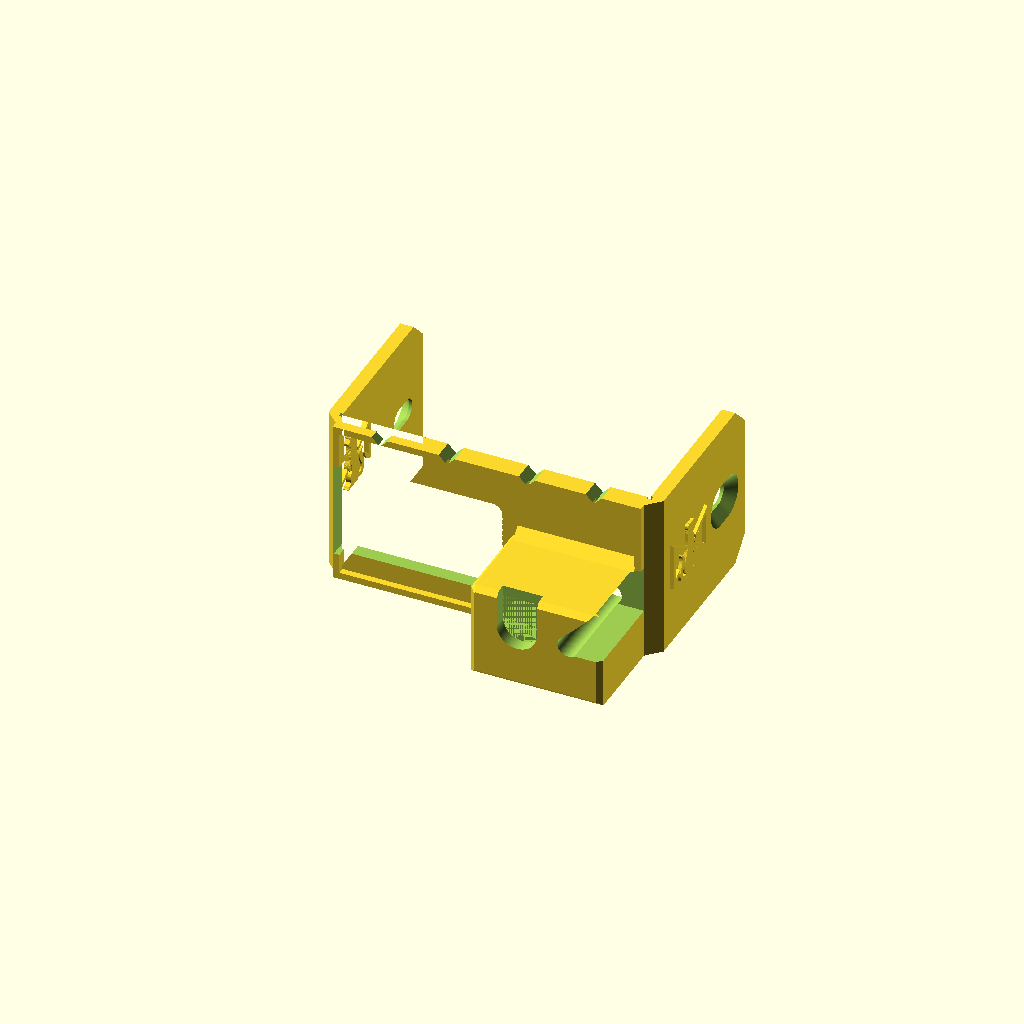
Cell 1 — every parameter at its default value.
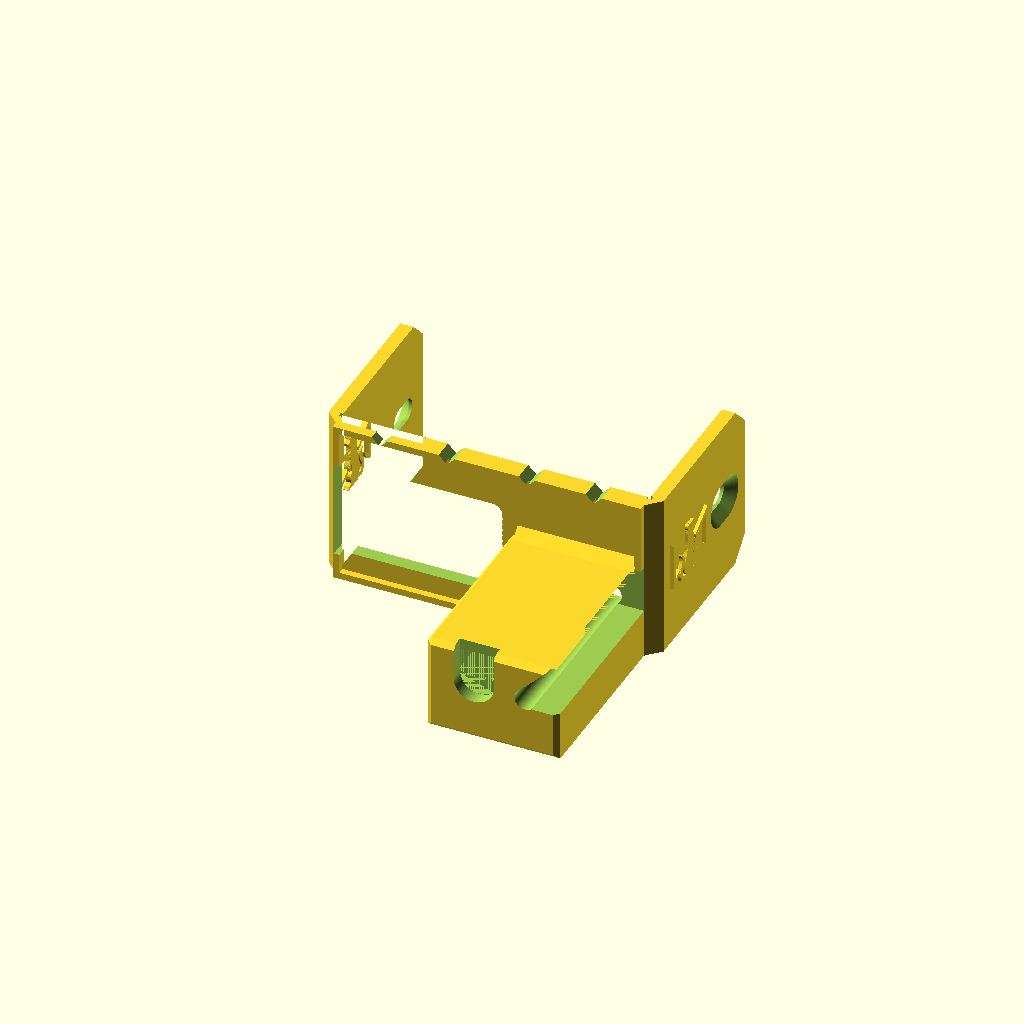
Cell 2: pocket_h = 27.6 (everything else at default).
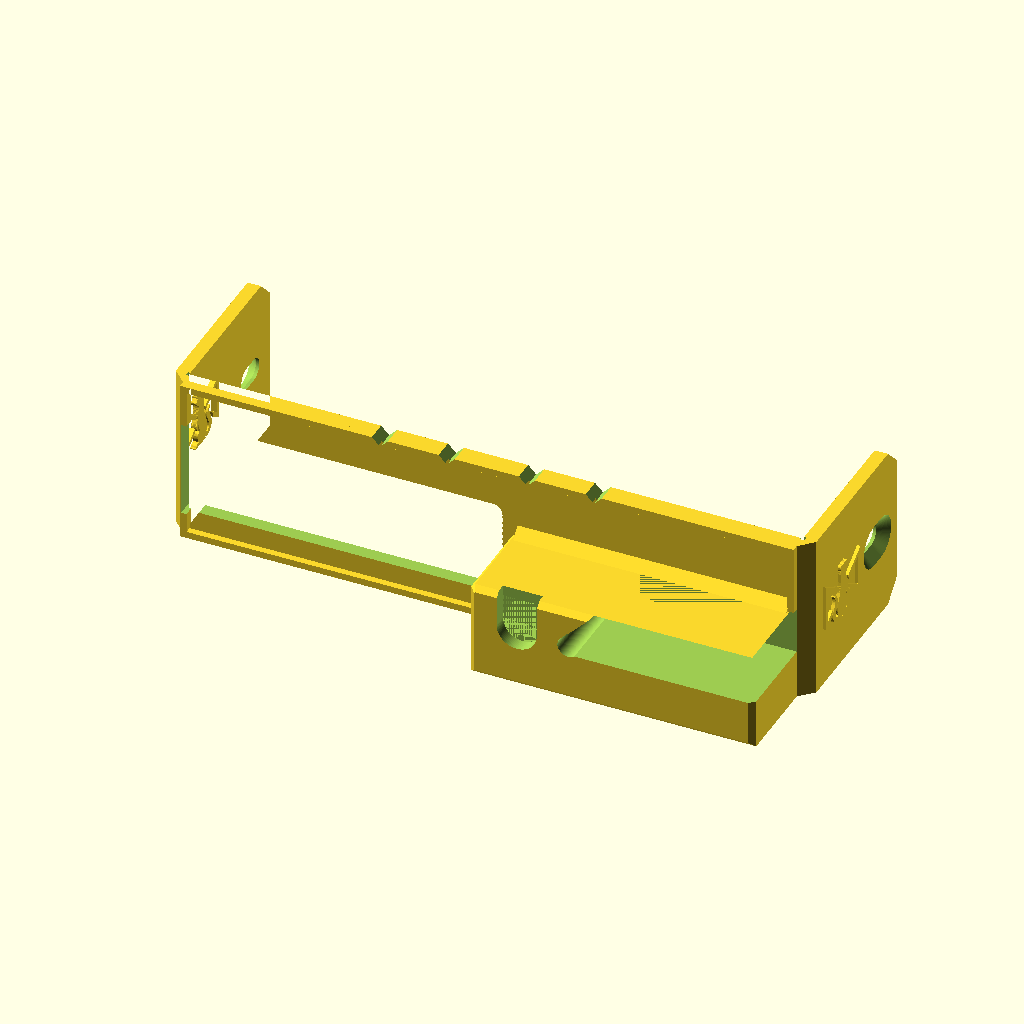
Cell 3: the same model with case_w = 91.44.
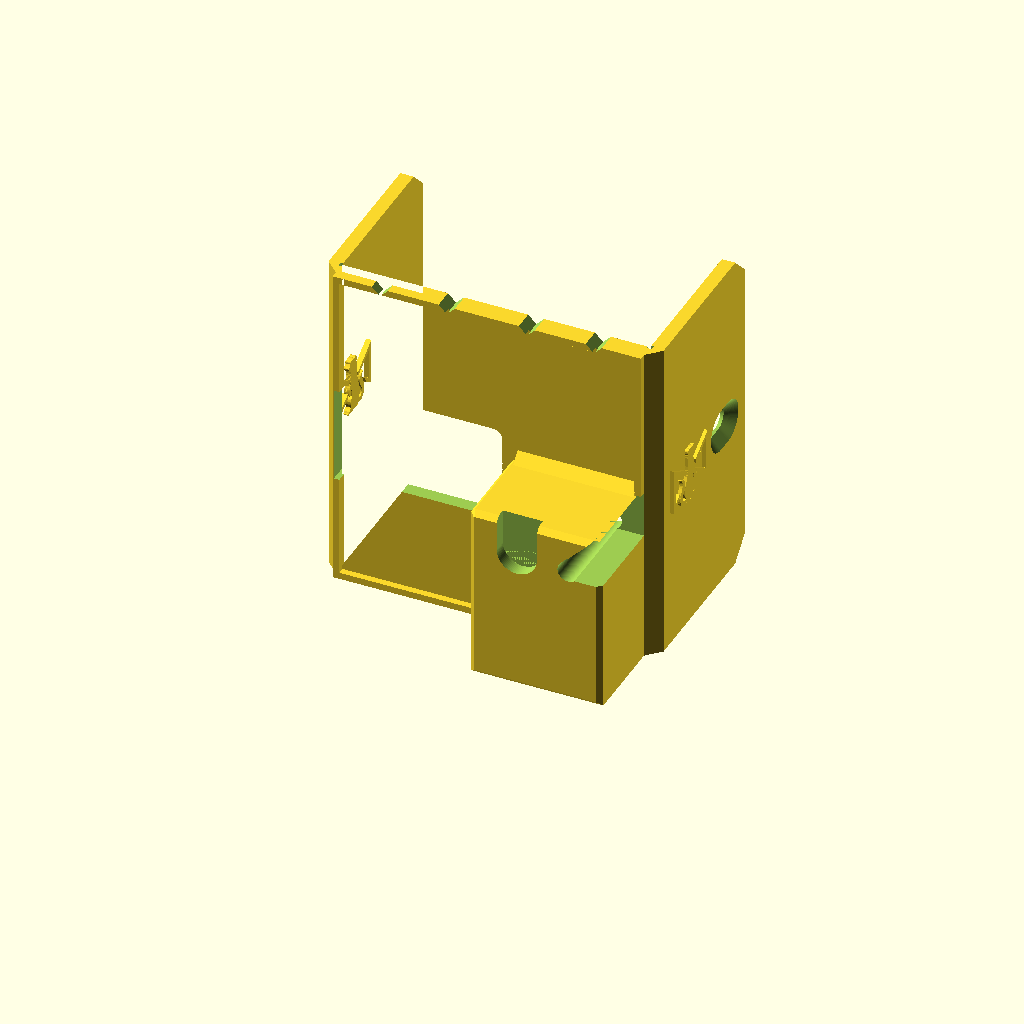
Cell 4: the same model with case_h = 49.78.
All cells are drawn from one camera (rotation 55°, 0°, 25°, orthographic, colour scheme Cornfield), so only the parameter changes between them.
OpenSCAD source file micro-converter-microusb/micro_converter_microusb_guard.scad:
// Micro Converter micro-USB guard: a cover for the HDMI end of Blackmagic's
// first one-way Micro Converters (SDI to HDMI and HDMI to SDI, the micro-USB
// models, before the 3G). It is the USB-C guard's design with the pocket, cap
// and light well moved and resized for a micro-USB plug: a tower round the plug
// stops a tug on the cable levering the port, which on micro-USB doesn't take
// much. This end has no BNC nuts to clamp a plate, so the guard wraps round
// both corners of the case, and its two arms take the case's own side screws,
// the pair nearest this end.
//
// Origin: centre of the HDMI end, Z = 0 on the case's front edge, Z out along
// the cables. X runs across the end (micro-USB at +X), Y up it (the label side is
// +Y). The STL is turned to print: the converter's underside goes on the bed,
// and every part of the guard starts there (see posed()).
//
//   openscad -o micro_converter_microusb_guard_v0.1.stl micro_converter_microusb_guard.scad
//   openscad -o micro_converter_microusb_guard_v0.1-body.stl -D 'part="body"' micro_converter_microusb_guard.scad
//   openscad -o micro_converter_microusb_guard_v0.1-logo.stl -D 'part="logo"' micro_converter_microusb_guard.scad

include <stoatworks_mark.scad>

part = "guard";   // guard | body (no logo) | logo (for a second colour) | none
pose = "print";   // print | fitted (the converter's frame, for pictures and checks)

/* [Fit] */
pocket_h = 13.8;  // case front edge to the cap's underside: the micro-USB plug
                  // body's length, plus the end panel's 0.8 mm recess
plug     = [10.6, 6.8];  // the plug body the pocket is sized for: Blackmagic's and
                         // Decimator's stock micro-USB plugs, as near as photos tell
screw_z  = -19.6; // the side screws nearest this end, back from the front edge
side_gap = 0.2;   // between the case and each arm

// ---- the converter (see README for where each number came from) ----
case_w  = 45.72;          // 1.80 in
case_h  = 24.89;          // 0.98 in
usb     = [10.46, -3.29]; // micro-USB port centre
led     = [18.14, -3.72]; // power LED
led_d   = 2.0;
hdmi    = [-10.61, -1.25];// HDMI port centre
screw_y = 0;              // the side screws are at mid-height
pocket  = plug + [0.6, 0.6]; // 0.3 mm round the plug body
hdmi_room = [12.5, 7.25]; // half-sizes: the opening passes an HDMI plug moulding
                          //   up to 25 x 14.5 mm, so it still reaches the port

// ---- plate and arms ----
plate_t = 2.0;
arm_t   = 2.0;    // the screw in each arm must be this much longer than the original
arm_l   = 26.0;   // the arms reach this far back from the front edge
arm_ch  = 3.0;    // chamfers on the arms' back corners
corner  = 2.0;    // 45 degree bevel where the plate wraps round the case's corners
lip_w   = 1.0;    // raised rim round the outer face
lip_h   = 1.0;
vee     = 1.2;    // depth of the 90 degree notches along the top edge
vee_x   = [-16, -6, 6, 16];
hole_d  = 3.4;    // M3 clearance
csink_d = 6.4;    // 90 degree countersink: an M3 flat head (6.0) sits just under flush
slot    = 1.2;    // each screw hole is a slot, +/- this along the case
relief  = 0.5;    // groove in each inside corner, for the case's edge

// ---- tower ----
wall    = 1.6;
cap_t   = 2.0;
slot_w  = 6.0;    // cable slot in the cap: the cap overlaps both ends of the plug body
edge_ch = 0.6;    // chamfer on the tower's upright edges
top_ch  = 0.8;    // and round the top of the cap
gusset  = 1.5;    // 45 degree fillet along the foot of the tower's top face
well_r  = 1.6;    // light well down the tower over the power LED. The LED is right
                  //   beside the plug body, so a wider well eats the cap's overlap

// ---- logo ----
logo_raise = 0.5;
logo_z     = -7.6;  // on both arms, between the bevel and the screw

XA  = case_w / 2 + side_gap;  // the arms' inside faces
XO  = XA + arm_t;             // and outside
X1  = XO - corner;            // the plate's outer face, and the tower's +X face
YB  = -case_h / 2;
YT  = case_h / 2;
PX  = [usb[0] - pocket[0] / 2, usb[0] + pocket[0] / 2];
PY  = [usb[1] - pocket[1] / 2, usb[1] + pocket[1] / 2];
TX  = PX[0] - wall;           // the tower's -X face
TY  = PY[1] + wall;           // its top face; it reaches down to the bed
top = pocket_h + cap_t;

$fn = 96;

// -------------------------------------------------------------- 2D

module pocket2d() translate([PX[0], PY[0]]) square([pocket[0], pocket[1]]);

module cable_slot() translate(usb) {
    circle(d = slot_w);
    translate([-slot_w / 2, 0]) square([slot_w, YT]);
}

// A teardrop, so the well's roof prints without support.
module well() translate(led) { circle(r = well_r); rotate(45) square(well_r); }

// Above the plate the well opens out of the tower's side. The window's roof
// rises at 45 degrees, just under the line of the teardrop's edge, so it
// prints, and comes out through the tower's top corner. It starts inside the
// well rather than on its outline, so the two share no edges.
module window() {
    l    = led[0] - 0.6;
    roof = led[1] + well_r * sqrt(2) - 0.1 - led[0];  // roof: y = x + roof
    polygon([[l, led[1] - well_r + 0.3], [XO + 5, led[1] - well_r + 0.3], [XO + 5, TY],
             [TY - roof, TY], [l, l + roof]]);
}

// From the case's own side (no moulding gets past that) to clear of the HDMI
// plug's moulding.
module hdmi_opening() hull() {
    translate([-case_w / 2, hdmi[1] - hdmi_room[1]]) square([1, 2 * hdmi_room[1]]);
    for (s = [-1, 1])
        translate([hdmi[0] + hdmi_room[0] - 1.5, hdmi[1] + s * (hdmi_room[1] - 1.5)]) circle(r = 1.5);
}

module vees() for (x = vee_x)
    polygon([[x - vee - 1, YT + 1], [x + vee + 1, YT + 1], [x, YT - vee]]);

module face() translate([-X1, YB]) square([2 * X1, case_h]);

module tower_foot()
    polygon([[TX, YB], [X1, YB], [X1, TY - edge_ch], [X1 - edge_ch, TY],
             [TX + edge_ch, TY], [TX, TY - edge_ch]]);

// -------------------------------------------------------------- 3D

// The plate and both arms as one profile across the case, full height so the
// converter still sits flat either way up: the plate over the end, bevelled
// round the two upright corners, and the arms back along the sides to the
// screws. Their back corners are chamfered.
module wrap() difference() {
    rotate([90, 0, 0]) linear_extrude(case_h, center = true)
        polygon([[-XO, -arm_l], [-XA, -arm_l], [-XA, 0], [XA, 0], [XA, -arm_l], [XO, -arm_l],
                 [XO, 0], [X1, plate_t], [-X1, plate_t], [-XO, 0]]);
    for (s = [-1, 1]) translate([-XO - 1, 0, 0]) rotate([90, 0, 90]) linear_extrude(2 * XO + 2)
        polygon([[s * (case_h / 2 - arm_ch - 1), -arm_l - 1], [s * (case_h / 2 + 1), -arm_l - 1],
                 [s * (case_h / 2 + 1), -arm_l + arm_ch + 1]]);
}

module lip() translate([0, 0, plate_t - 0.5]) linear_extrude(lip_h + 0.5)
    difference() { face(); offset(delta = -lip_w) face(); }

// The tower stands on the bed beside the HDMI opening and runs out to the
// right arm, so it is solid under and beside the plug.
module tower() hull() {
    linear_extrude(top - top_ch) tower_foot();
    translate([0, 0, top - top_ch]) linear_extrude(top_ch) offset(delta = -top_ch) tower_foot();
}

// Its ends stop short of the tower's chamfered corners.
module gusset() translate([TX + edge_ch + 0.3, 0, 0]) rotate([90, 0, 90])
    linear_extrude(X1 - TX - 2 * edge_ch - 0.6)
        polygon([[TY - 0.5, 0], [TY + gusset, 0], [TY + gusset, plate_t],
                 [TY - 0.5, plate_t + gusset + 0.5]]);

// The right arm's screw: a slot along the case, countersunk on the outside.
// The countersink's cone starts inside the bore and overshoots the face, half
// a facet round, so it leaves no slivers where it meets them.
csink_in  = (csink_d - hole_d) / 2 + 0.2;  // cone starts 0.2 mm into the bore
csink_out = 0.5;                           // and ends this far outside the face
module screw_slot() rotate([0, 90, 0]) {
    hull() for (u = [-slot, slot]) translate([-screw_z + u, screw_y, XA - 1])
        cylinder(d = hole_d, h = arm_t + 2);
    hull() for (u = [-slot, slot]) translate([-screw_z + u, screw_y, XO - csink_in])
        rotate(180 / $fn) cylinder(d1 = hole_d - 0.4, d2 = csink_d + 2 * csink_out,
                                   h = csink_in + csink_out);
}

module reliefs() for (s = [-1, 1]) translate([s * XA, YT + 1, 0]) rotate([90, 0, 0])
    rotate(45) cylinder(r = relief, h = case_h + 2, $fn = 4);

// Upright to someone looking at the side of the converter, label up.
module logo(depth_in = 0.3) for (s = [-1, 1])
    translate([s * XO, 0, logo_z]) rotate([0, s * 90, 0])
        translate([0, 0, -depth_in]) linear_extrude(logo_raise + depth_in) stoatworks_mark();

module body() difference() {
    union() { wrap(); lip(); tower(); gusset(); }
    // the plug goes through the plate to the port, its cable through the cap
    translate([0, 0, -1]) linear_extrude(pocket_h + 1) pocket2d();
    translate([0, 0, pocket_h]) linear_extrude(cap_t + 1) cable_slot();
    // the LED shows down the well, and from the USB side and above through
    // the window
    translate([0, 0, -1]) linear_extrude(top + 2) well();
    translate([0, 0, plate_t]) linear_extrude(top) window();
    translate([0, 0, -1]) linear_extrude(plate_t + lip_h + 2) { hdmi_opening(); vees(); }
    screw_slot();
    mirror([1, 0, 0]) screw_slot();
    reliefs();
}

module posed() if (pose == "print") translate([0, 0, -YB]) rotate([90, 0, 0]) children();
               else children();

if (part == "guard") posed() union() { body(); logo(); }
else if (part == "body") posed() body();
else if (part == "logo") posed() logo(0);
Parameter table extracted from the source (name, type, default, range or options):
part: string, default "guard"
pose: string, default "print"
pocket_h: number, default 13.8
plug: vector, default [10.6, 6.8]
screw_z: number, default -19.6
side_gap: number, default 0.2
case_w: number, default 45.72
case_h: number, default 24.89
usb: vector, default [10.46, -3.29]
led: vector, default [18.14, -3.72]
led_d: number, default 2
hdmi: vector, default [-10.61, -1.25]
screw_y: number, default 0
hdmi_room: vector, default [12.5, 7.25]
plate_t: number, default 2
arm_t: number, default 2
arm_l: number, default 26
arm_ch: number, default 3
corner: number, default 2
lip_w: number, default 1
lip_h: number, default 1
vee: number, default 1.2
vee_x: vector, default [-16, -6, 6, 16]
hole_d: number, default 3.4
csink_d: number, default 6.4
slot: number, default 1.2
relief: number, default 0.5
wall: number, default 1.6
cap_t: number, default 2
slot_w: number, default 6
edge_ch: number, default 0.6
top_ch: number, default 0.8
gusset: number, default 1.5
well_r: number, default 1.6
logo_raise: number, default 0.5
logo_z: number, default -7.6
